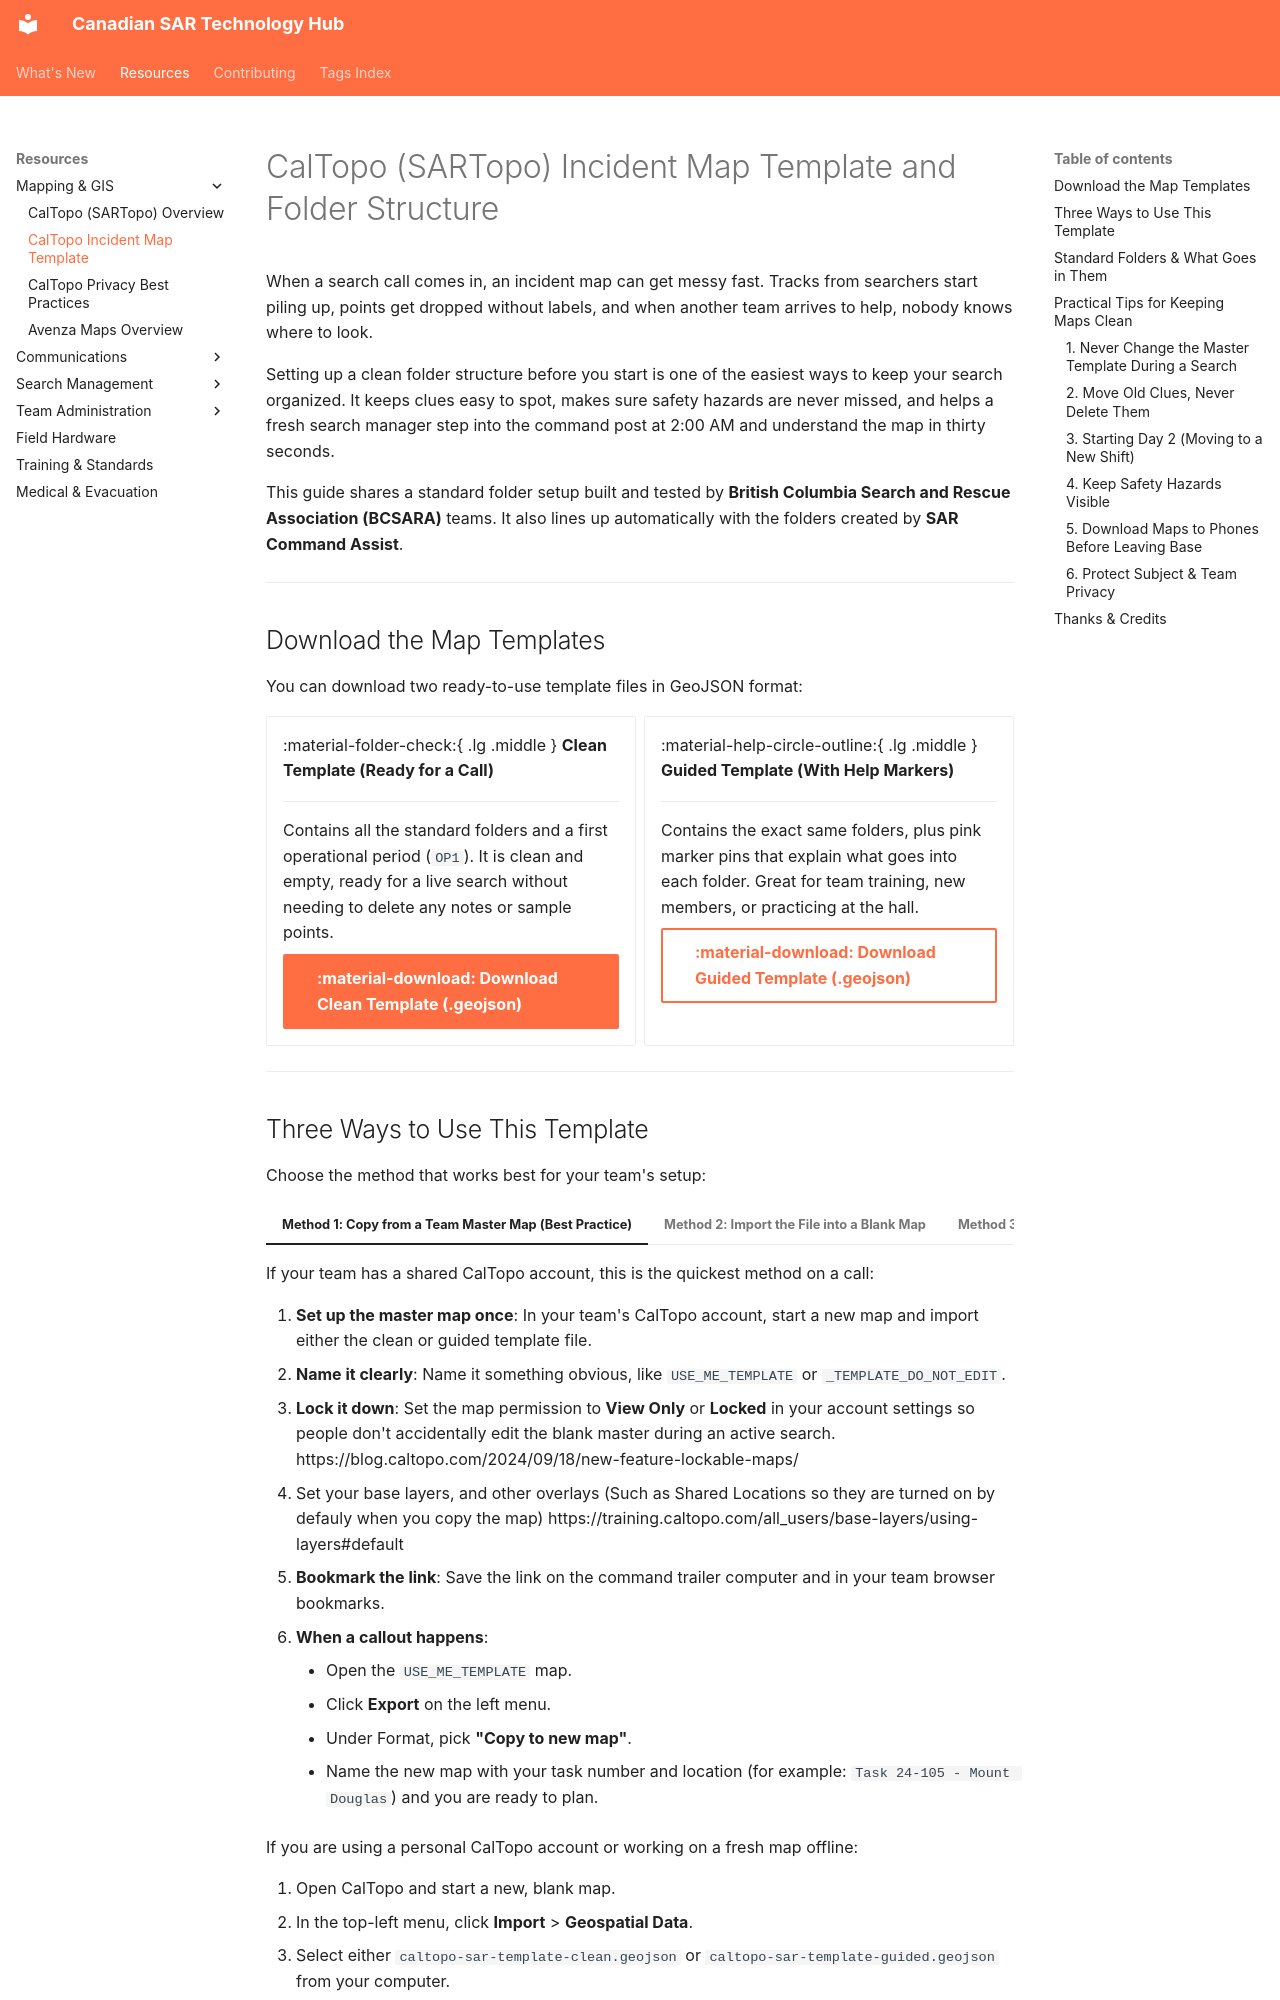

repository: Bradley-Parker/Canadian-SAR-Technology-Hub · page: resources/mapping-gis/caltopo-sar-incident-template/index.html · generator: mkdocs

---
title: "CalTopo (SARTopo) Incident Map Template and Folder Structure"
description: "A simple, field-tested folder structure and map template for Ground SAR teams using CalTopo, built from British Columbia SAR best practices."
category: "Mapping & GIS"
jurisdiction:
  - "National"
tags:
  - "mapping"
  - "caltopo"
  - "search-manager"
  - "template"
maintainer: "Bradley Parker (NB)"
date_updated: 2026-10-24
---

# CalTopo (SARTopo) Incident Map Template and Folder Structure

When a search call comes in, an incident map can get messy fast. Tracks from searchers start piling up, points get dropped without labels, and when another team arrives to help, nobody knows where to look. 

Setting up a clean folder structure before you start is one of the easiest ways to keep your search organized. It keeps clues easy to spot, makes sure safety hazards are never missed, and helps a fresh search manager step into the command post at 2:00 AM and understand the map in thirty seconds.

This guide shares a standard folder setup built and tested by **British Columbia Search and Rescue Association (BCSARA)** teams. It also lines up automatically with the folders created by **SAR Command Assist**.

---

## Download the Map Templates

You can download two ready-to-use template files in GeoJSON format:

<div class="grid cards" markdown>

-   :material-folder-check:{ .lg .middle } **Clean Template (Ready for a Call)**

    ---

    Contains all the standard folders and a first operational period (`OP1`). It is clean and empty, ready for a live search without needing to delete any notes or sample points.

    [:material-download: Download Clean Template (.geojson)](../../assets/files/geo/caltopo-sar-template-clean.geojson){ .md-button .md-button--primary }

-   :material-help-circle-outline:{ .lg .middle } **Guided Template (With Help Markers)**

    ---

    Contains the exact same folders, plus pink marker pins that explain what goes into each folder. Great for team training, new members, or practicing at the hall.

    [:material-download: Download Guided Template (.geojson)](../../assets/files/geo/caltopo-sar-template-guided.geojson){ .md-button }

</div>


---
